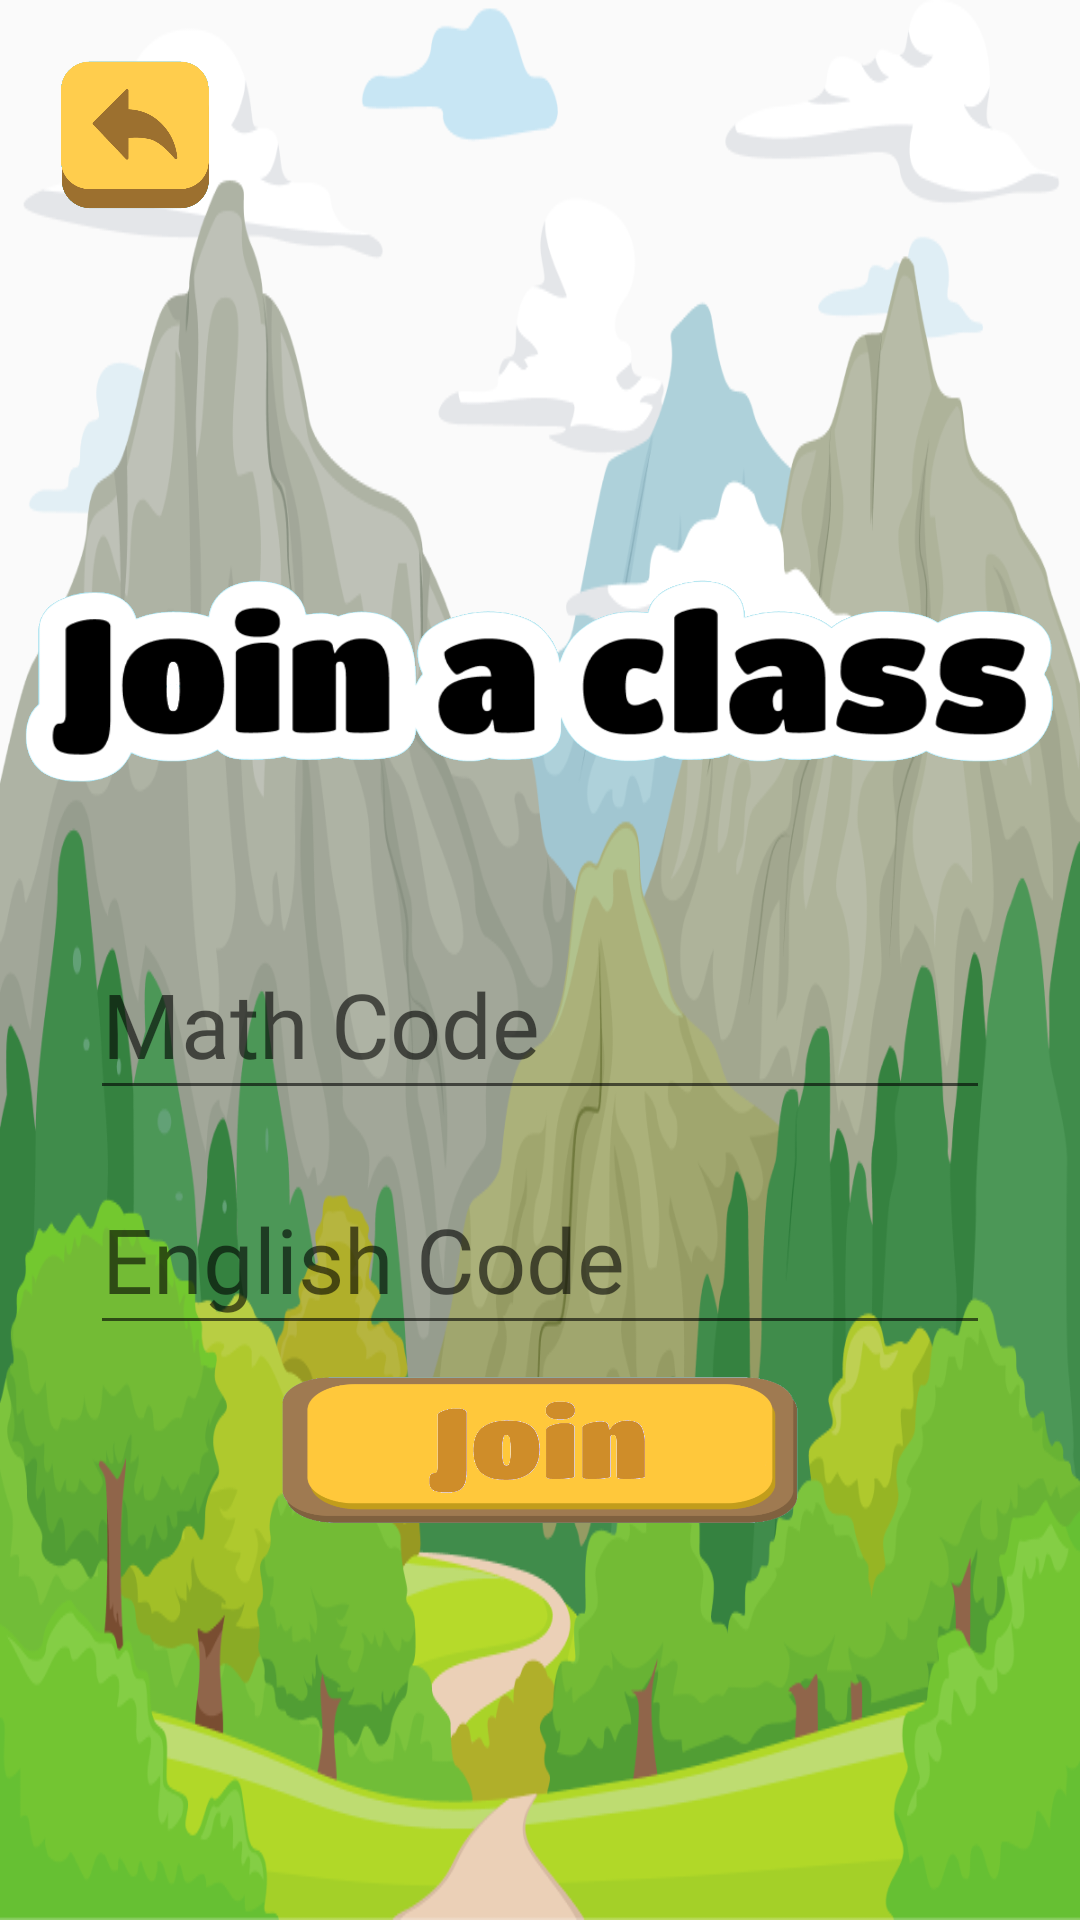

Layout XML and referenced resources for this Android screen:
<!-- AndroidManifest.xml: application theme Theme.WhizMinds -->
<!-- res/layout/activity_student_class.xml -->
<?xml version="1.0" encoding="utf-8"?>
<androidx.constraintlayout.widget.ConstraintLayout xmlns:android="http://schemas.android.com/apk/res/android"
    xmlns:app="http://schemas.android.com/apk/res-auto"
    xmlns:tools="http://schemas.android.com/tools"
    android:layout_width="match_parent"
    android:layout_height="match_parent"
    tools:context=".StudentClassActivity"
    android:background="@drawable/main_bg">

    <Button
        android:id="@+id/btnBackStudent"
        android:layout_width="50dp"
        android:layout_height="50dp"
        android:layout_margin="20dp"
        android:background="@drawable/btn_back"
        app:layout_constraintTop_toTopOf="parent"
        app:layout_constraintStart_toStartOf="parent"/>

    <LinearLayout
        android:layout_width="match_parent"
        android:layout_height="match_parent"
        android:orientation="vertical"
        android:gravity="center">

        <ImageView
            android:layout_width="350dp"
            android:layout_height="150dp"
            android:src="@drawable/join"
            android:layout_marginTop="20dp"/>

        <com.google.android.material.textfield.TextInputLayout
            style="Widget.MaterialComponents.TextInputLayout.OutlinedBox"
            android:layout_width="match_parent"
            android:layout_height="wrap_content"
            android:layout_marginStart="20dp"
            android:layout_marginEnd="20dp"
            android:hint="Math Code"
            app:startIconDrawable="@drawable/round_code_24">

            <EditText
                android:id="@+id/etMathCode"
                android:layout_width="match_parent"
                android:layout_height="wrap_content"
                android:fontFamily="@font/titan_one"
                android:inputType="textPersonName"
                android:textSize="30sp"
                android:layout_margin="10dp" />

        </com.google.android.material.textfield.TextInputLayout>

        <com.google.android.material.textfield.TextInputLayout
            style="Widget.MaterialComponents.TextInputLayout.OutlinedBox"
            android:layout_width="match_parent"
            android:layout_height="wrap_content"
            android:layout_marginStart="20dp"
            android:layout_marginEnd="20dp"
            android:hint="English Code"
            app:startIconDrawable="@drawable/round_code_24">

            <EditText
                android:id="@+id/etEnglishCode"
                android:layout_width="match_parent"
                android:layout_height="wrap_content"
                android:fontFamily="@font/titan_one"
                android:inputType="textPersonName"
                android:textSize="30sp"
                android:layout_margin="10dp"/>

        </com.google.android.material.textfield.TextInputLayout>

        <Button
            android:id="@+id/btnJoinClass"
            android:layout_width="250dp"
            android:layout_height="50dp"
            android:background="@drawable/btnjoin"
            />

    </LinearLayout>

</androidx.constraintlayout.widget.ConstraintLayout>
<!-- resources referenced by this layout -->
<resources>
  <!-- drawable btn_back: png bitmap (drawable, 27293 bytes) -->
  <!-- drawable btnjoin: png bitmap (drawable, 74010 bytes) -->
  <!-- drawable join: png bitmap (drawable, 162809 bytes) -->
  <!-- drawable main_bg: png bitmap (drawable, 204758 bytes) -->
  <style name="Theme.WhizMinds" parent="Base.Theme.WhizMinds" />
  <style name="Base.Theme.WhizMinds" parent="Theme.AppCompat.Light.NoActionBar">
          
          
      </style>
</resources>
